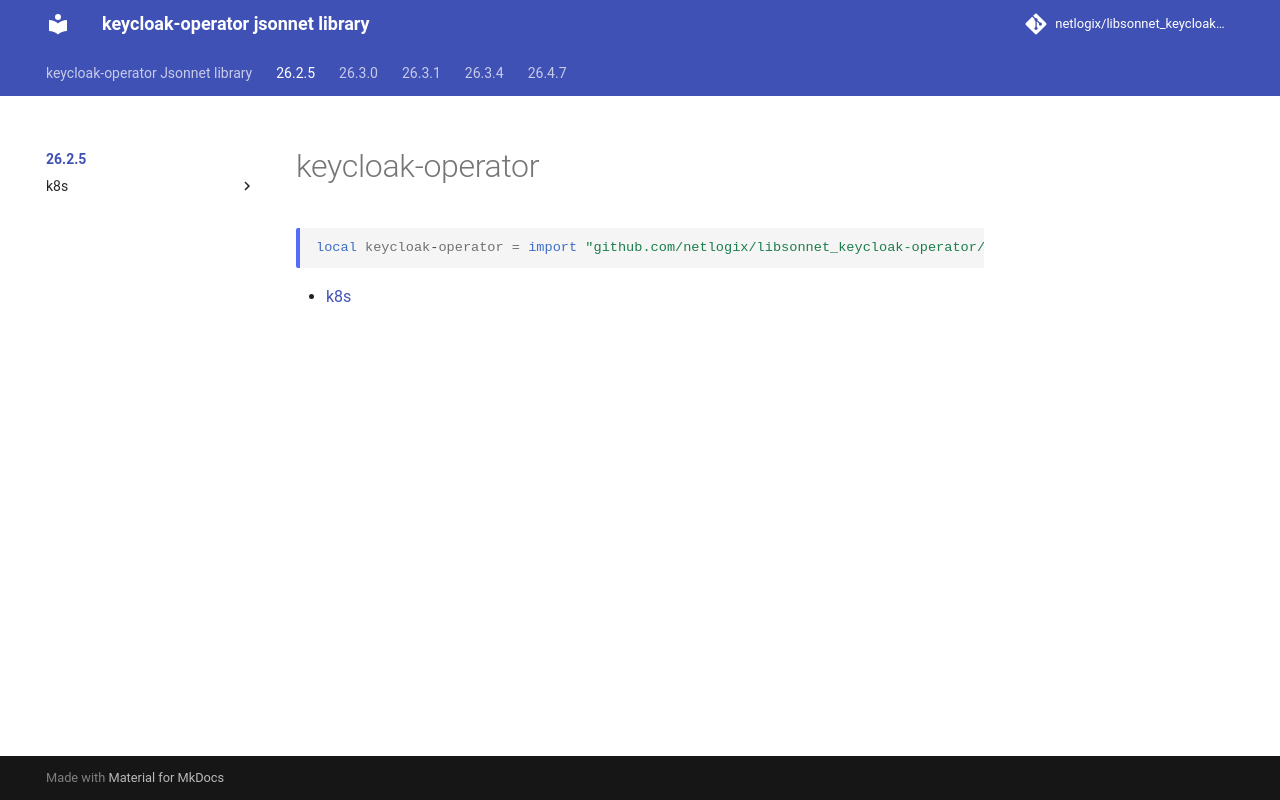

repository: netlogix/libsonnet_keycloak-operator · page: 26.2.5/index.html · generator: mkdocs

---
permalink: /26.2.5/
---

# keycloak-operator

```jsonnet
local keycloak-operator = import "github.com/netlogix/libsonnet_keycloak-operator/26.2.5/main.libsonnet"
```



* [k8s](k8s/index.md)
